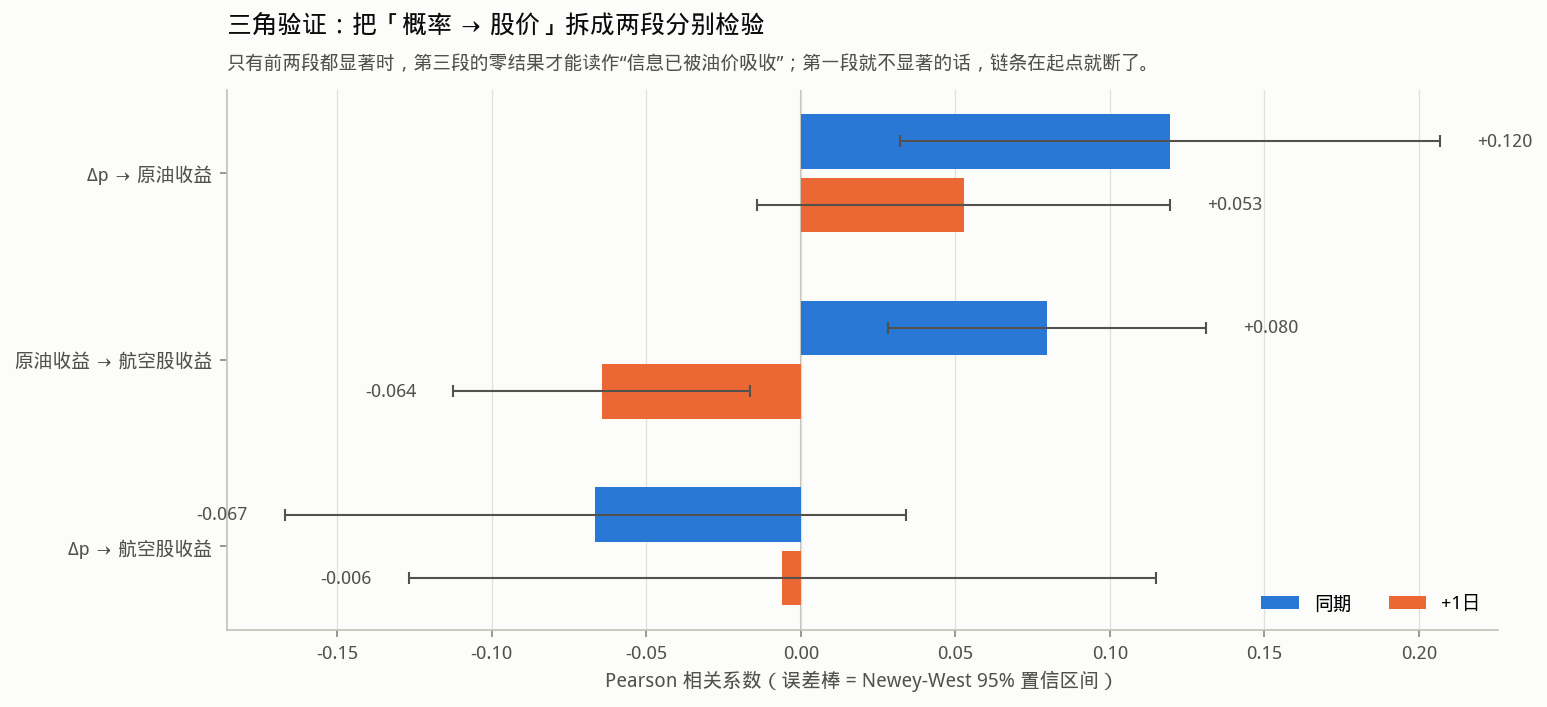

Data behind this chart, as committed beside it:
链路, 口径, n, pearson, se_nw, t_nw, p_nw, spearman
Δp → 原油收益, 同期, 332, 0.1195, 0.04452, 2.684, 0.007265, 0.04432
Δp → 原油收益, +1日, 332, 0.05266, 0.03409, 1.545, 0.1224, 0.07344
原油收益 → 航空股收益, 同期, 2381, 0.07964, 0.02618, 3.042, 0.002348, 0.06501
原油收益 → 航空股收益, +1日, 2380, -0.06446, 0.02447, -2.634, 0.008427, -0.05382
Δp → 航空股收益, 同期, 339, -0.06656, 0.05124, -1.299, 0.194, -0.03441
Δp → 航空股收益, +1日, 339, -0.005997, 0.06165, -0.09728, 0.9225, 0.01601
